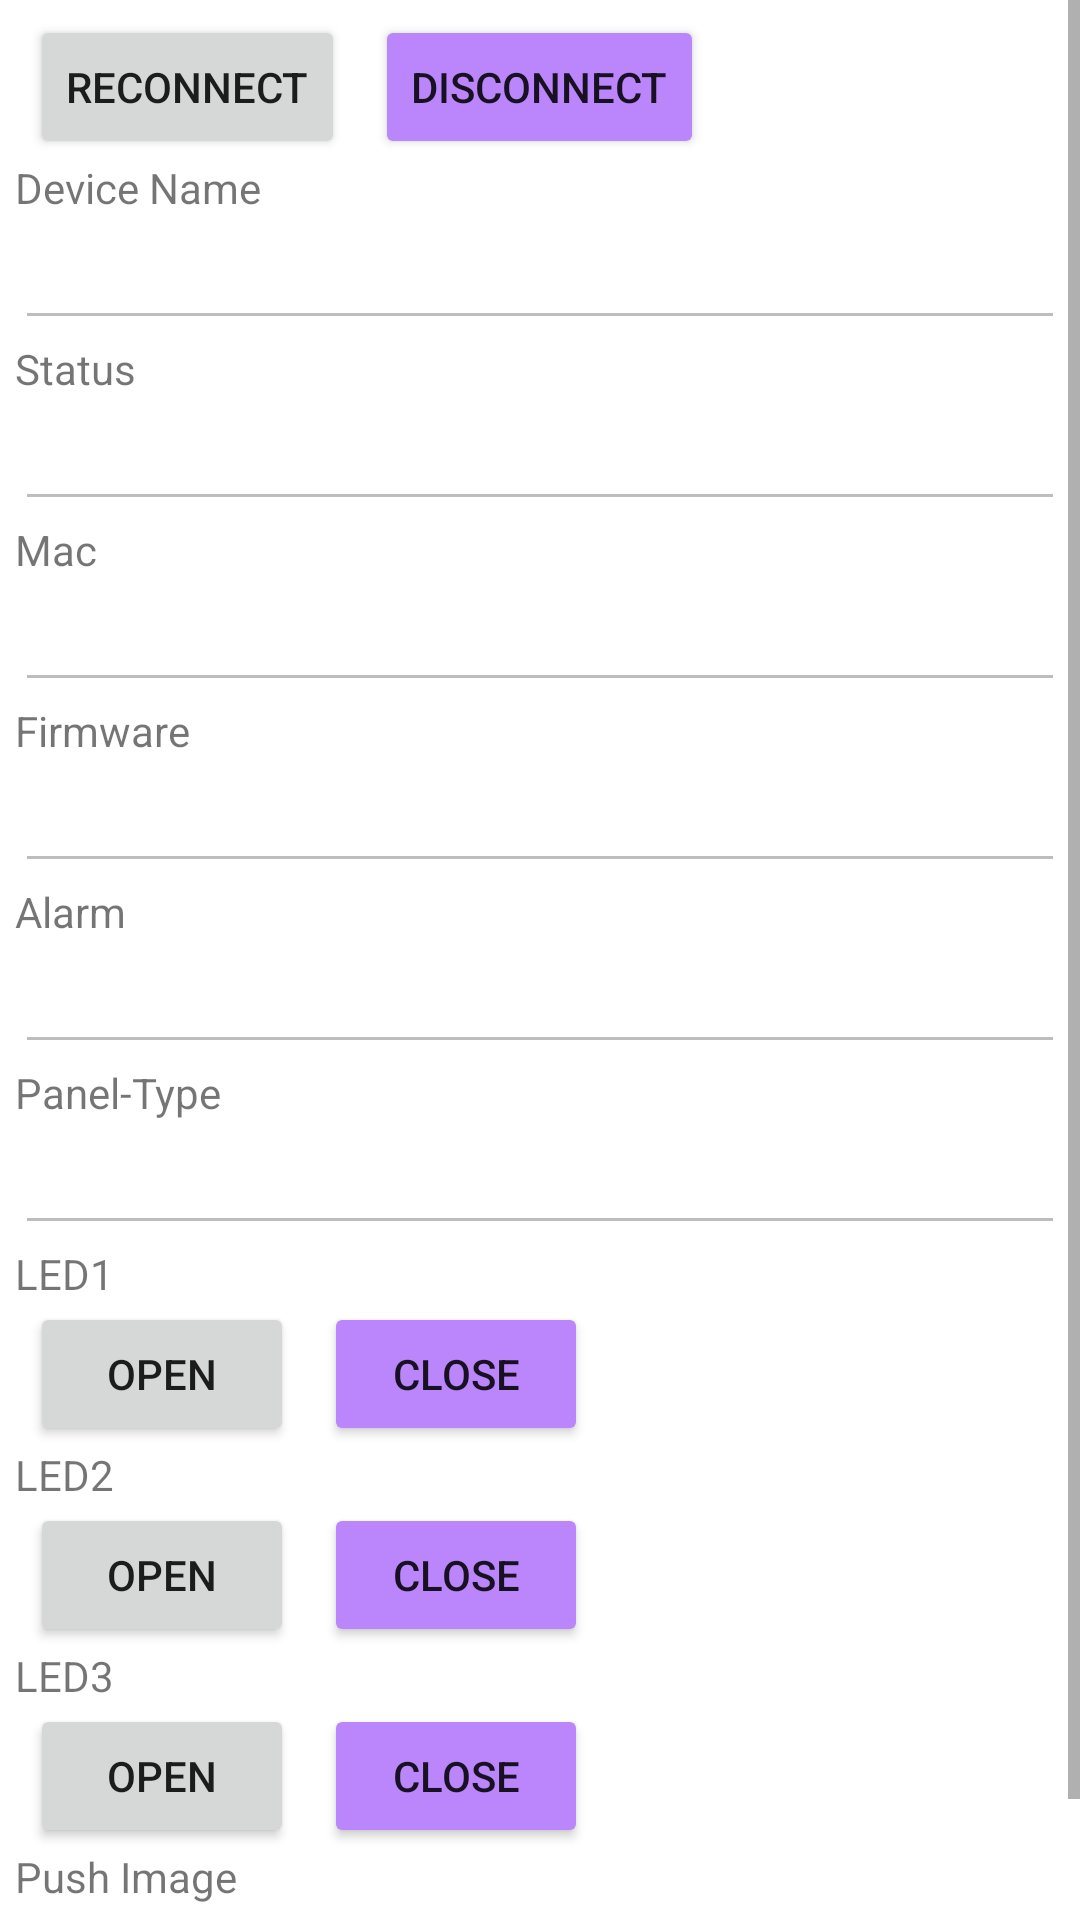

Produce the Android XML layout that renders to this screen, including the resource entries it uses.
<!-- AndroidManifest.xml: application theme Theme.BLEeP -->
<!-- res/layout/activity_device.xml -->
<?xml version="1.0" encoding="utf-8"?>
<LinearLayout xmlns:android="http://schemas.android.com/apk/res/android"
    android:layout_width="match_parent"
    android:layout_height="match_parent"
    android:orientation="vertical">

    <ScrollView
        android:layout_width="match_parent"
        android:layout_height="match_parent">

        <LinearLayout
            android:layout_width="match_parent"
            android:layout_height="match_parent"
            android:layout_marginHorizontal="5dp"
            android:layout_marginVertical="5dp"
            android:orientation="vertical">

            <LinearLayout
                android:layout_width="match_parent"
                android:layout_height="wrap_content"
                android:orientation="horizontal">

                <Button
                    android:id="@+id/btnReconnect"
                    android:layout_width="wrap_content"
                    android:layout_height="wrap_content"
                    android:layout_marginHorizontal="5dp"
                    android:text="Reconnect" />

                <Button
                    android:id="@+id/btnDisconnect"
                    android:layout_width="wrap_content"
                    android:layout_height="wrap_content"
                    android:layout_marginHorizontal="5dp"
                    android:backgroundTint="@color/purple_200"
                    android:text="Disconnect" />
            </LinearLayout>

            <TextView
                android:layout_width="match_parent"
                android:layout_height="wrap_content"
                android:text="Device Name" />

            <EditText
                android:id="@+id/etName"
                android:layout_width="match_parent"
                android:layout_height="wrap_content"
                android:enabled="false" />

            <TextView
                android:layout_width="match_parent"
                android:layout_height="wrap_content"
                android:text="Status" />

            <EditText
                android:id="@+id/etStatus"
                android:layout_width="match_parent"
                android:layout_height="wrap_content"
                android:enabled="false" />

            <TextView
                android:layout_width="match_parent"
                android:layout_height="wrap_content"
                android:text="Mac" />

            <EditText
                android:id="@+id/etMac"
                android:layout_width="match_parent"
                android:layout_height="wrap_content"
                android:enabled="false" />

            <TextView
                android:layout_width="match_parent"
                android:layout_height="wrap_content"
                android:text="Firmware" />

            <EditText
                android:id="@+id/etFirmware"
                android:layout_width="match_parent"
                android:layout_height="wrap_content"
                android:enabled="false" />

            <TextView
                android:layout_width="match_parent"
                android:layout_height="wrap_content"
                android:text="Alarm" />

            <EditText
                android:id="@+id/etAlarm"
                android:layout_width="match_parent"
                android:layout_height="wrap_content"
                android:enabled="false" />

            <TextView
                android:layout_width="match_parent"
                android:layout_height="wrap_content"
                android:text="Panel-Type" />

            <EditText
                android:id="@+id/etPanel"
                android:layout_width="match_parent"
                android:layout_height="wrap_content"
                android:enabled="false" />

            <TextView
                android:layout_width="match_parent"
                android:layout_height="wrap_content"
                android:text="LED1" />

            <LinearLayout
                android:layout_width="match_parent"
                android:layout_height="wrap_content"
                android:orientation="horizontal">

                <Button
                    android:id="@+id/btnOpenLED1"
                    android:layout_width="wrap_content"
                    android:layout_height="wrap_content"
                    android:layout_marginHorizontal="5dp"
                    android:text="Open" />

                <Button
                    android:id="@+id/btnCloseLED1"
                    android:layout_width="wrap_content"
                    android:layout_height="wrap_content"
                    android:layout_marginHorizontal="5dp"
                    android:backgroundTint="@color/purple_200"
                    android:text="Close" />
            </LinearLayout>

            <TextView
                android:layout_width="match_parent"
                android:layout_height="wrap_content"
                android:text="LED2" />

            <LinearLayout
                android:layout_width="match_parent"
                android:layout_height="wrap_content"
                android:orientation="horizontal">

                <Button
                    android:id="@+id/btnOpenLED2"
                    android:layout_width="wrap_content"
                    android:layout_height="wrap_content"
                    android:layout_marginHorizontal="5dp"
                    android:text="Open" />

                <Button
                    android:id="@+id/btnCloseLED2"
                    android:layout_width="wrap_content"
                    android:layout_height="wrap_content"
                    android:layout_marginHorizontal="5dp"
                    android:backgroundTint="@color/purple_200"
                    android:text="Close" />
            </LinearLayout>

            <TextView
                android:layout_width="match_parent"
                android:layout_height="wrap_content"
                android:text="LED3" />

            <LinearLayout
                android:layout_width="match_parent"
                android:layout_height="wrap_content"
                android:orientation="horizontal">

                <Button
                    android:id="@+id/btnOpenLED3"
                    android:layout_width="wrap_content"
                    android:layout_height="wrap_content"
                    android:layout_marginHorizontal="5dp"
                    android:text="Open" />

                <Button
                    android:id="@+id/btnCloseLED3"
                    android:layout_width="wrap_content"
                    android:layout_height="wrap_content"
                    android:layout_marginHorizontal="5dp"
                    android:backgroundTint="@color/purple_200"
                    android:text="Close" />
            </LinearLayout>

            <TextView
                android:layout_width="match_parent"
                android:layout_height="wrap_content"
                android:text="Push Image" />

            <LinearLayout
                android:layout_width="match_parent"
                android:layout_height="wrap_content"
                android:orientation="horizontal">

                <Button
                    android:id="@+id/btnPush1"
                    android:layout_width="wrap_content"
                    android:layout_height="wrap_content"
                    android:layout_marginHorizontal="5dp"
                    android:text="Image 1" />

                <Button
                    android:id="@+id/btnPush2"
                    android:layout_width="wrap_content"
                    android:layout_height="wrap_content"
                    android:layout_marginHorizontal="5dp"
                    android:text="Image 2" />

                <Button
                    android:id="@+id/btnPush3"
                    android:layout_width="wrap_content"
                    android:layout_height="wrap_content"
                    android:layout_marginHorizontal="5dp"
                    android:backgroundTint="@color/purple_200"
                    android:text="White" />
            </LinearLayout>

        </LinearLayout>
    </ScrollView>

</LinearLayout>
<!-- resources referenced by this layout -->
<resources>
  <style name="Theme.BLEeP" parent="Theme.MaterialComponents.DayNight.DarkActionBar">
          
          <item name="colorPrimary">@color/purple_500</item>
          <item name="colorPrimaryVariant">@color/purple_700</item>
          <item name="colorOnPrimary">@color/white</item>
          
          <item name="colorSecondary">@color/teal_200</item>
          <item name="colorSecondaryVariant">@color/teal_700</item>
          <item name="colorOnSecondary">@color/black</item>
          
          <item name="android:statusBarColor" tools:targetApi="l">?attr/colorPrimaryVariant</item>
          
      </style>
  <!-- not gathered from this repository: default colours our renderer supplied (Android Studio template values) -->
  <color name="purple_200">#FFBB86FC</color>
  <color name="purple_500">#FF6200EE</color>
  <color name="purple_700">#FF3700B3</color>
  <color name="teal_200">#FF03DAC5</color>
  <color name="teal_700">#FF018786</color>
  <color name="black">#FF000000</color>
  <color name="white">#FFFFFFFF</color>
</resources>
